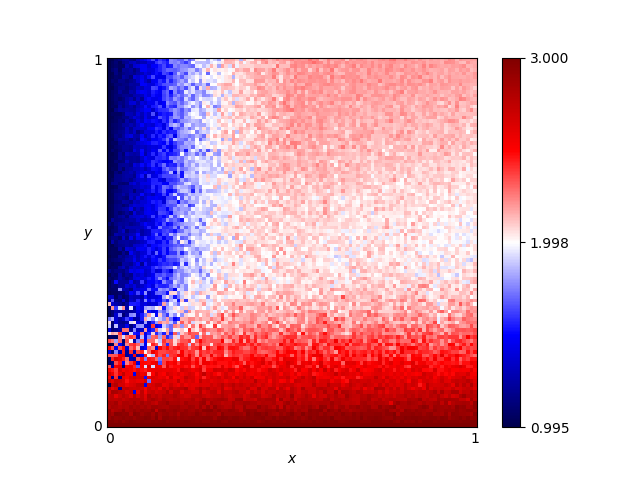

Values plotted in this chart, from the file beside it:
x, y, score
0.46, 0.76, 2.05
0.54, 0.86, 2.145
0.16, 0.19, 1.73
0.61, 0.18, 2.56
0.82, 0.41, 2.08
0.72, 0.66, 2.085
0.63, 0.37, 2.16
0.41, 0.28, 2.14
0.16, 0.44, 1.57
0.8, 0.33, 2.15
0.84, 0.23, 2.385
0.25, 0.48, 1.875
0.62, 0.7, 2.145
0.78, 0.28, 2.12
0.03, 0.68, 1.175
0.57, 0.0, 3.0
0.69, 0.37, 2.085
0.46, 0.05, 2.88
0.65, 0.03, 2.91
0.56, 0.8, 2.14
0.28, 0.44, 1.855
0.65, 0.0, 3.0
0.57, 0.1, 2.77
0.44, 0.29, 2.29
0.63, 0.49, 2.045
0.26, 0.03, 2.865
0.92, 0.27, 2.2
0.69, 0.35, 2.135
0.79, 0.78, 2.18
0.3, 0.26, 2.32
0.98, 0.54, 2.065
0.25, 0.62, 1.96
0.55, 0.43, 2.025
0.19, 0.06, 2.835
0.14, 0.65, 1.545
0.09, 0.65, 1.385
0.92, 1.0, 2.185
0.51, 0.43, 2.13
0.36, 0.66, 2.005
0.33, 0.92, 2.11
0.01, 0.93, 1.035
0.25, 0.81, 1.85
0.9, 0.46, 1.985
0.3, 0.12, 2.65
0.87, 0.59, 2.125
0.8, 0.75, 2.145
0.93, 0.2, 2.415
0.34, 0.41, 2.065
0.05, 0.48, 1.39
0.9, 0.12, 2.625
0.59, 0.65, 2.16
0.72, 0.62, 2.02
0.29, 0.87, 1.745
0.02, 0.72, 1.115
0.8, 0.35, 2.165
0.09, 0.22, 1.81
0.05, 0.61, 1.225
0.49, 0.38, 2.145
0.62, 0.21, 2.52
0.79, 0.55, 2.105
... 10,141 more rows
